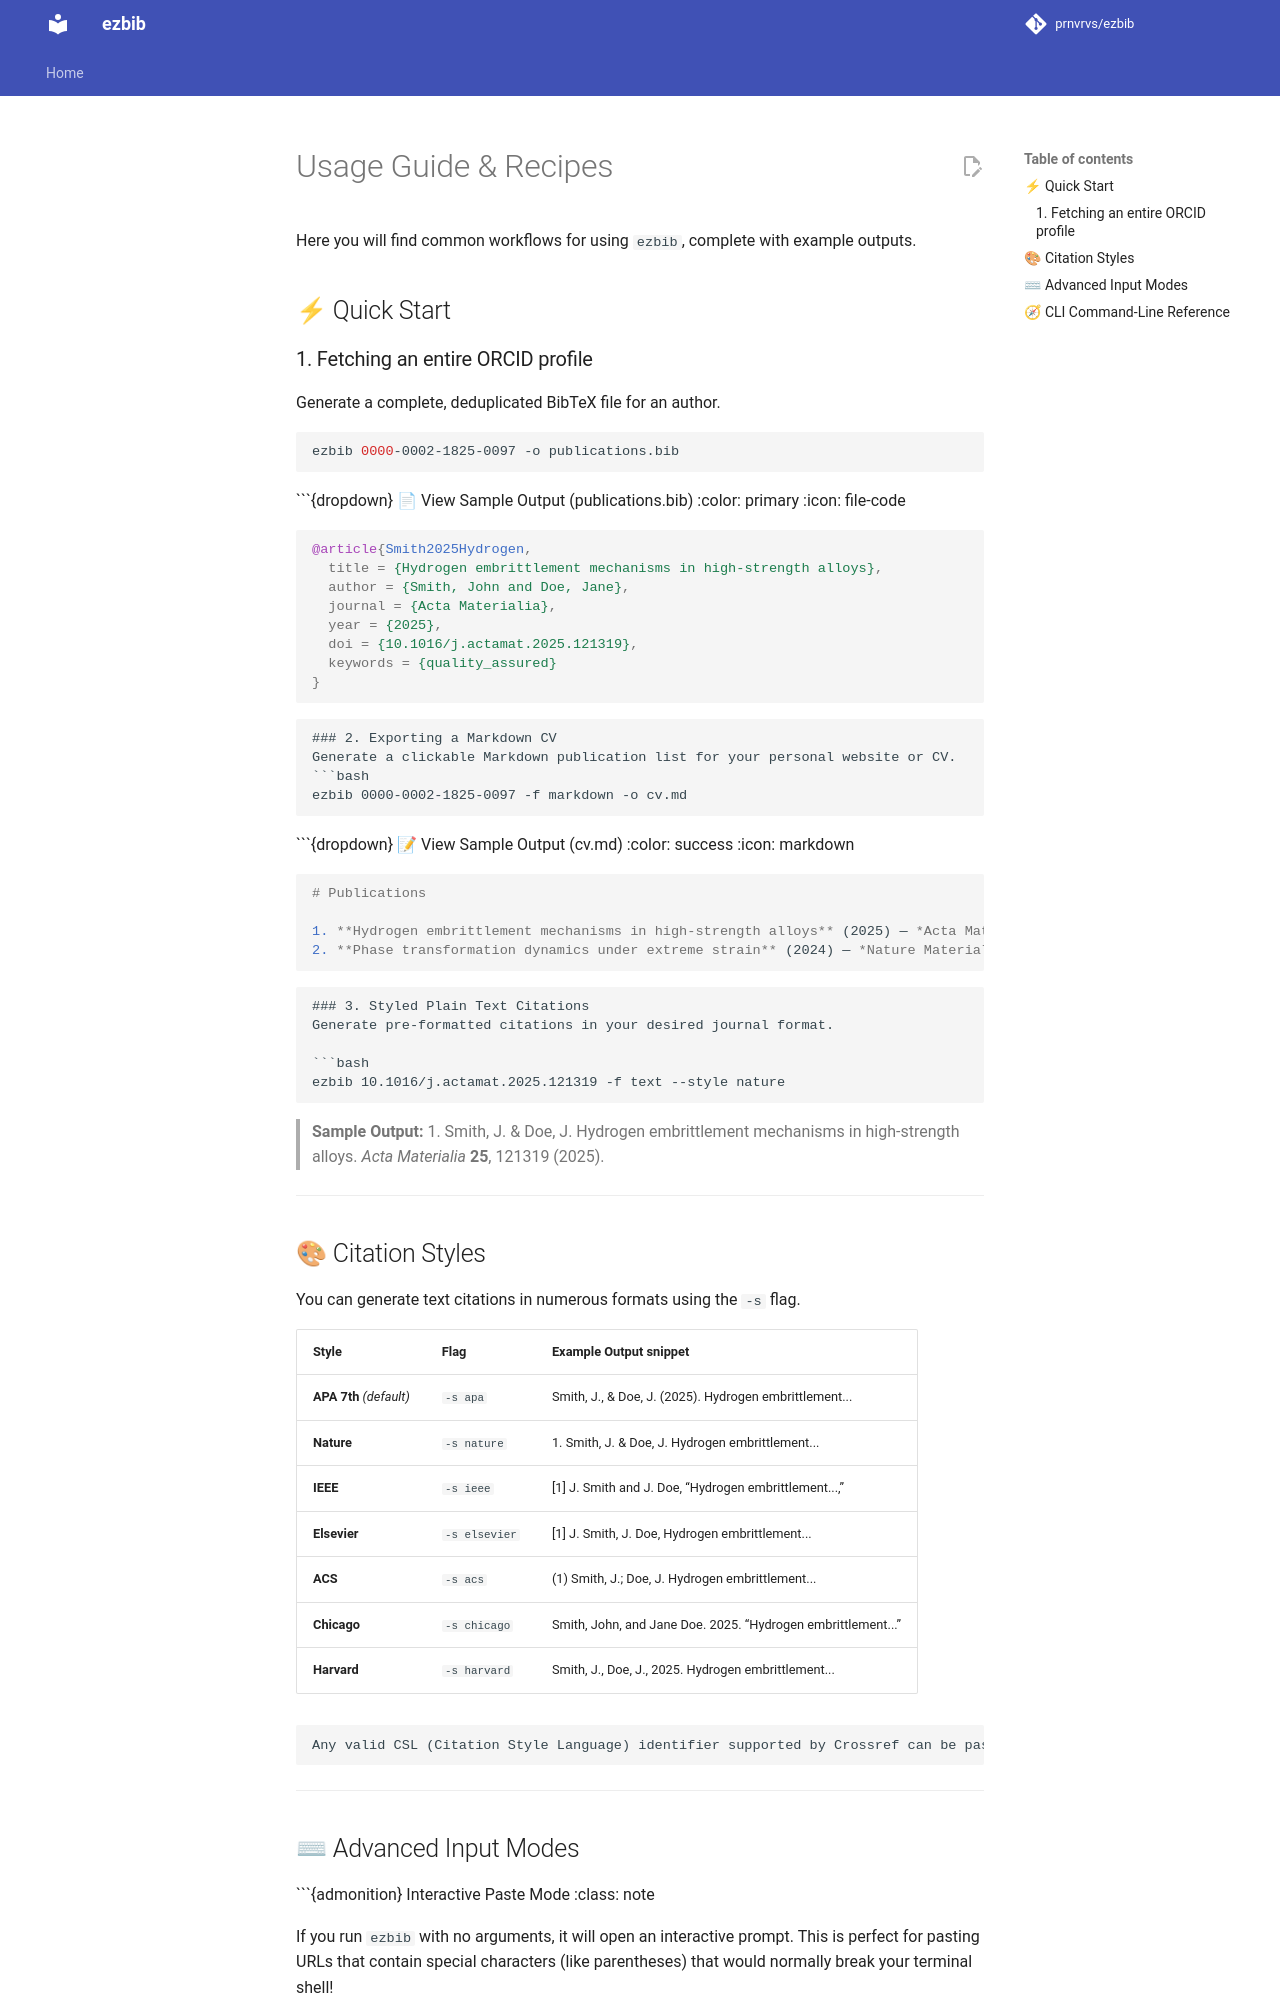

repository: prnvrvs/ezbib · page: usage/index.html · generator: mkdocs

# Usage Guide & Recipes

Here you will find common workflows for using `ezbib`, complete with example outputs.

## ⚡ Quick Start

### 1. Fetching an entire ORCID profile
Generate a complete, deduplicated BibTeX file for an author.
```bash
ezbib 0000-0002-1825-0097 -o publications.bib
```

```{dropdown} 📄 View Sample Output (publications.bib)
:color: primary
:icon: file-code

```bibtex
@article{Smith2025Hydrogen,
  title = {Hydrogen embrittlement mechanisms in high-strength alloys},
  author = {Smith, John and Doe, Jane},
  journal = {Acta Materialia},
  year = {2025},
  doi = {10.1016/j.actamat.2025.121319},
  keywords = {quality_assured}
}
```
```

### 2. Exporting a Markdown CV
Generate a clickable Markdown publication list for your personal website or CV.
```bash
ezbib 0000-0002-1825-0097 -f markdown -o cv.md
```

```{dropdown} 📝 View Sample Output (cv.md)
:color: success
:icon: markdown

```markdown
# Publications

1. **Hydrogen embrittlement mechanisms in high-strength alloys** (2025) — *Acta Materialia* ([DOI: 10.1016/j.actamat.2025.121319](https://doi.org/10.1016/j.actamat.2025.121319))
2. **Phase transformation dynamics under extreme strain** (2024) — *Nature Materials* ([DOI: 10.1038/s41563-024-00000-x](https://doi.org/10.1038/s41563-024-00000-x))
```
```

### 3. Styled Plain Text Citations
Generate pre-formatted citations in your desired journal format.

```bash
ezbib 10.1016/j.actamat.2025.121319 -f text --style nature
```
> **Sample Output:** 1. Smith, J. & Doe, J. Hydrogen embrittlement mechanisms in high-strength alloys. *Acta Materialia* **25**, 121319 (2025).

---

## 🎨 Citation Styles

You can generate text citations in numerous formats using the `-s` flag.

| Style | Flag | Example Output snippet |
| :--- | :--- | :--- |
| **APA 7th** *(default)* | `-s apa` | Smith, J., & Doe, J. (2025). Hydrogen embrittlement... |
| **Nature** | `-s nature` | 1. Smith, J. & Doe, J. Hydrogen embrittlement... |
| **IEEE** | `-s ieee` | [1] J. Smith and J. Doe, “Hydrogen embrittlement...,” |
| **Elsevier** | `-s elsevier` | [1] J. Smith, J. Doe, Hydrogen embrittlement... |
| **ACS** | `-s acs` | (1) Smith, J.; Doe, J. Hydrogen embrittlement... |
| **Chicago** | `-s chicago` | Smith, John, and Jane Doe. 2025. “Hydrogen embrittlement...” |
| **Harvard** | `-s harvard` | Smith, J., Doe, J., 2025. Hydrogen embrittlement... |

```{tip}
Any valid CSL (Citation Style Language) identifier supported by Crossref can be passed to `--style`!
```

---
